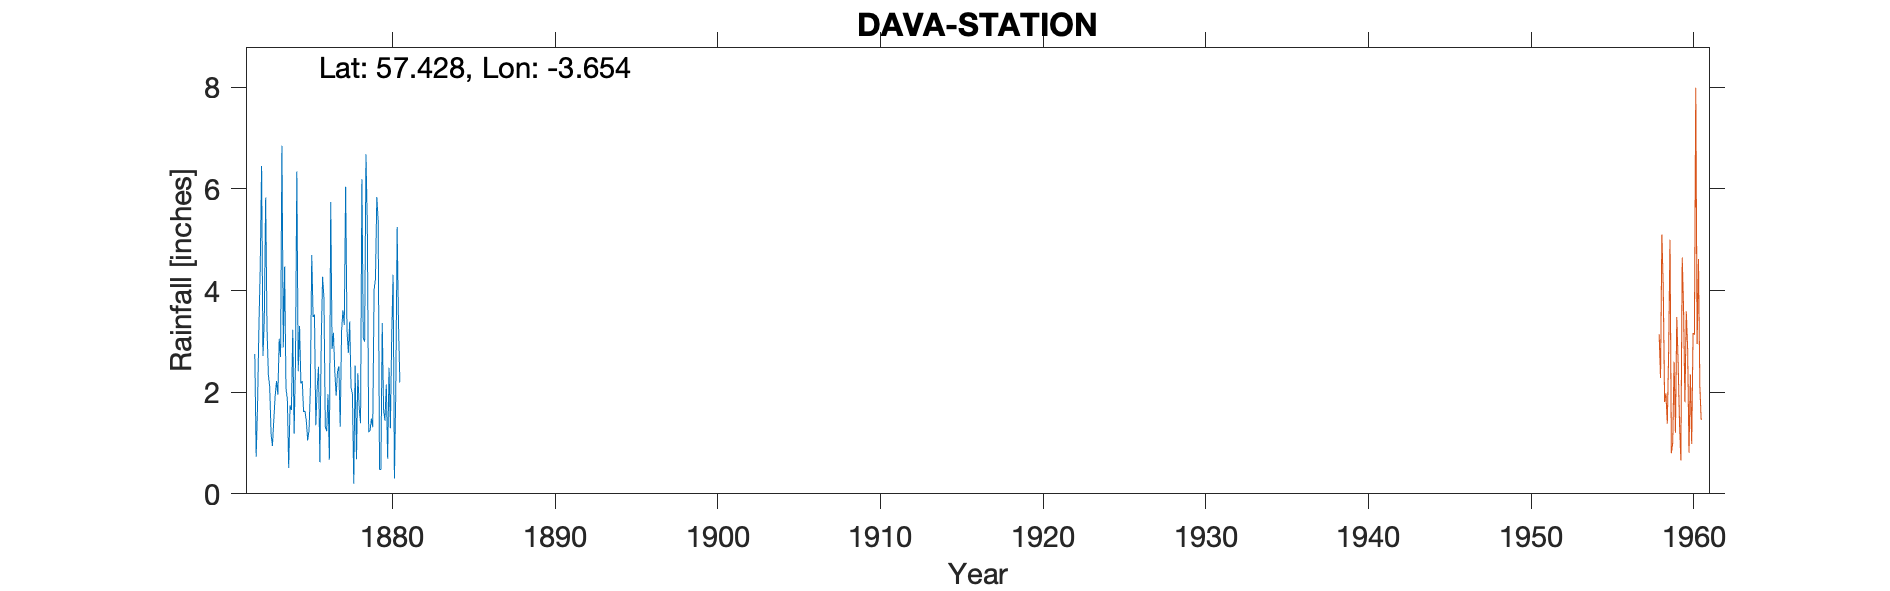

The table this chart was drawn from, first rows:
DAVA STATION, , , , , , , , , , , , , , , , , , , , 
Grid ref, NJ008387, Long, -3.654, Lat, 57.43, Elevation, 1000, ft, , , , , , , , , , , , 
Station no, 5682/2, , , , , , , , , , , , , , , , , , , 
, 1870, 1871, 1872, 1873, 1874, 1875, 1876, 1877, 1878, 1879, 1880, 1881, 1882, 1883, 1884, 1885, 1886, 1887, 1888, 1889
January, , , 2.75, 1.18, 1.87, 1.61, 0.62, 1.93, 1.96, 1.21, 1.44, , , , , , , , , 
February, , , 0.73, 0.94, 0.51, 1.63, 3, 2.4, 0.2, 1.24, 2.15, , , , , , , , , 
March, , , 1.71, 1.45, 1.74, 1.44, 4.27, 2.51, 2.52, 1.48, 0.69, , , , , , , , , 
April, , , 3.24, 1.92, 1.65, 1.05, 3.85, 1.32, 0.68, 1.31, 2.48, , , , , , , , , 
May, , , 4.46, 2.22, 3.23, 1.25, 1.32, 3.2, 2.37, 4.02, 1.29, , , , , , , , , 
June, , , 6.45, 1.95, 1.18, 2.09, 1.23, 3.61, 1.69, 4.22, 3.11, , , , , , , , , 
July, , , 2.71, 3.05, 2.59, 4.7, 1.96, 3.32, 1.39, 5.84, 4.31, , , , , , , , , 
August, , , 3.42, 2.69, 6.34, 3.48, 0.67, 6.04, 6.19, 5.36, 0.3, , , , , , , , , 
September, , , 5.83, 6.85, 2.41, 3.53, 5.74, 3.22, 3.07, 0.48, 2.02, , , , , , , , , 
October, , , 3.25, 2.88, 3.3, 1.35, 2.85, 2.77, 2.99, 0.48, 5.25, , , , , , , , , 
November, , , 2.34, 4.47, 2.17, 2.07, 3.17, 3.39, 6.68, 3.36, 3.34, , , , , , , , , 
December, , , 2.1, 2.07, 2.22, 2.5, 2.41, 2.09, 5.27, 1.65, 2.19, , , , , , , , , 
Total, , , 38.99, 31.67, 29.21, 26.7, 31.09, 35.8, 35.01, 30.65, 28.57, , , , , , , , , 
1880 Aug Computed, , , , , , , , , , , , , , , , , , , , 
Station no, 5682/2, , , , , , , , , , , , , , , , , , , 
Midas, , , , , , , , , , , , , , , , , , , , 
Hyd Stn, , , , , , , , , , , , , , , , , , , , 
